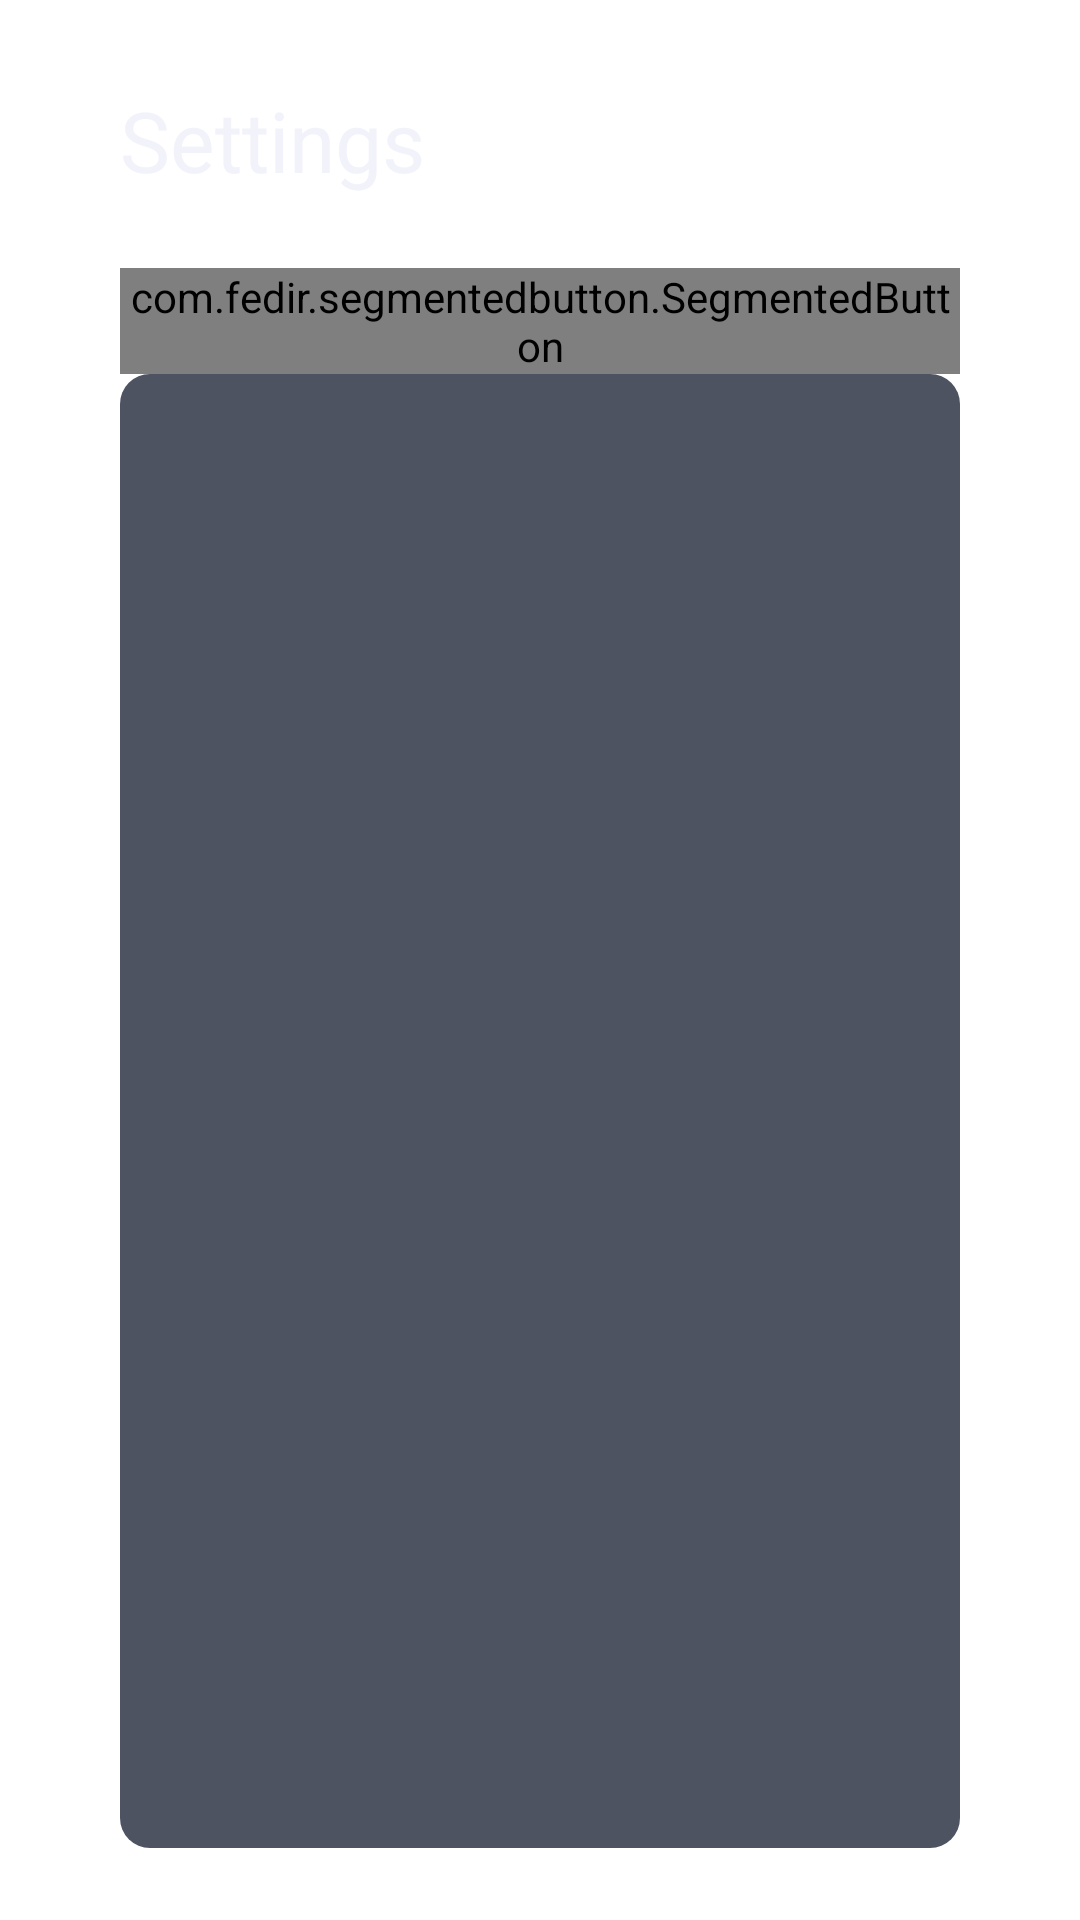

This screen was rendered from an Android layout file. Write that file and the resources it references.
<!-- AndroidManifest.xml: application theme AppTheme -->
<!-- res/layout/dialog_settings.xml -->
<?xml version="1.0" encoding="utf-8"?>
<LinearLayout xmlns:android="http://schemas.android.com/apk/res/android"
    xmlns:app="http://schemas.android.com/apk/res-auto"
    android:orientation="vertical"
    android:layout_width="match_parent"
    android:layout_height="match_parent">

    <TextView
        android:layout_width="match_parent"
        android:layout_height="wrap_content"
        android:text="@string/settings"
        android:textSize="28sp"
        android:textColor="@color/day_night_text_color_contrast"
        android:paddingStart="40dp"
        android:paddingEnd="40dp"
        android:paddingTop="28dp"
        android:paddingBottom="24dp" />

    <com.fedir.segmentedbutton.SegmentedButton
        android:id="@+id/sbTabs"
        android:layout_width="match_parent"
        android:layout_height="wrap_content"
        android:nextFocusDown="@android:id/tabcontent"
        android:layout_marginStart="40dp"
        android:layout_marginEnd="40dp"
        app:checkedButton="@+id/btnMainTab"
        app:cornerRadiusX="0"
        app:cornerRadiusY="0">
        <Button
            android:id="@+id/btnMainTab"
            android:layout_width="0dp"
            android:layout_height="50dp"
            android:layout_weight="1"
            android:text="@string/main"
            android:background="@drawable/settings_tab_bg_selector"/>
        <Button
            android:id="@+id/btnShortcutsTab"
            android:layout_width="0dp"
            android:layout_height="50dp"
            android:layout_weight="1"
            android:text="@string/shortcuts"
            android:background="@drawable/settings_tab_bg_selector"
            android:layout_marginStart="1dp"
            android:layout_marginEnd="1dp"/>
        <Button
            android:id="@+id/btnVersionTab"
            android:layout_width="0dp"
            android:layout_height="50dp"
            android:layout_weight="1"
            android:text="@string/about_browser"
            android:nextFocusDown="@id/tvLink"
            android:background="@drawable/settings_tab_bg_selector"/>
    </com.fedir.segmentedbutton.SegmentedButton>

    <FrameLayout
        android:id="@+id/flTabsContent"
        android:background="@drawable/browser_settings_card"
        android:layout_marginStart="40dp"
        android:layout_marginEnd="40dp"
        android:layout_marginBottom="24dp"
        android:layout_width="match_parent"
        android:layout_height="match_parent">
    </FrameLayout>
</LinearLayout>
<!-- resources referenced by this layout -->
<resources>
  <color name="day_night_text_color_contrast">#F2F3FA</color>
  <!-- drawable browser_settings_card (drawable) -->
  <?xml version="1.0" encoding="utf-8"?>
  <shape xmlns:android="http://schemas.android.com/apk/res/android">
      <corners android:radius="10dp" />
      <solid android:color="#CC22283A" />
  </shape>
  <!-- drawable settings_tab_bg_selector (drawable) -->
  <?xml version="1.0" encoding="utf-8"?>
  <selector xmlns:android="http://schemas.android.com/apk/res/android"
      android:enterFadeDuration="0" android:exitFadeDuration="0">
      <item android:state_focused="true">
          <shape android:shape="rectangle">
              <solid android:color="@color/settings_tab_color_focused" />
              <stroke android:width="2dp" android:color="@color/focus_outline" />
          </shape>
      </item>
      <item android:state_activated="true">
          <layer-list>
              <item>
                  <shape android:shape="rectangle">
                      <solid android:color="@color/settings_tab_color_activated" />
                  </shape>
              </item>
              <item android:gravity="bottom">
                  <shape>
                      <size android:height="4dp" />
                      <solid android:color="@color/settings_tab_activated_underline_color" />
                  </shape>
              </item>
          </layer-list>
      </item>
      <item android:state_pressed="true">
          <shape android:shape="rectangle">
              <solid android:color="@color/settings_tab_color" />
          </shape>
      </item>
  
      <item>
          <shape android:shape="rectangle">
              <solid android:color="@color/settings_tab_color" />
          </shape>
      </item>
  </selector>
  <string name="about_browser">About</string>
  <string name="main">Main</string>
  <string name="settings">Settings</string>
  <string name="shortcuts">Shortcuts</string>
  <color name="settings_tab_color_focused">#465587</color>
  <color name="focus_outline">#8D9DFF</color>
  <color name="settings_tab_color_activated">#38466F</color>
  <color name="settings_tab_activated_underline_color">#8292FF</color>
  <color name="settings_tab_color">#22283D</color>
</resources>
